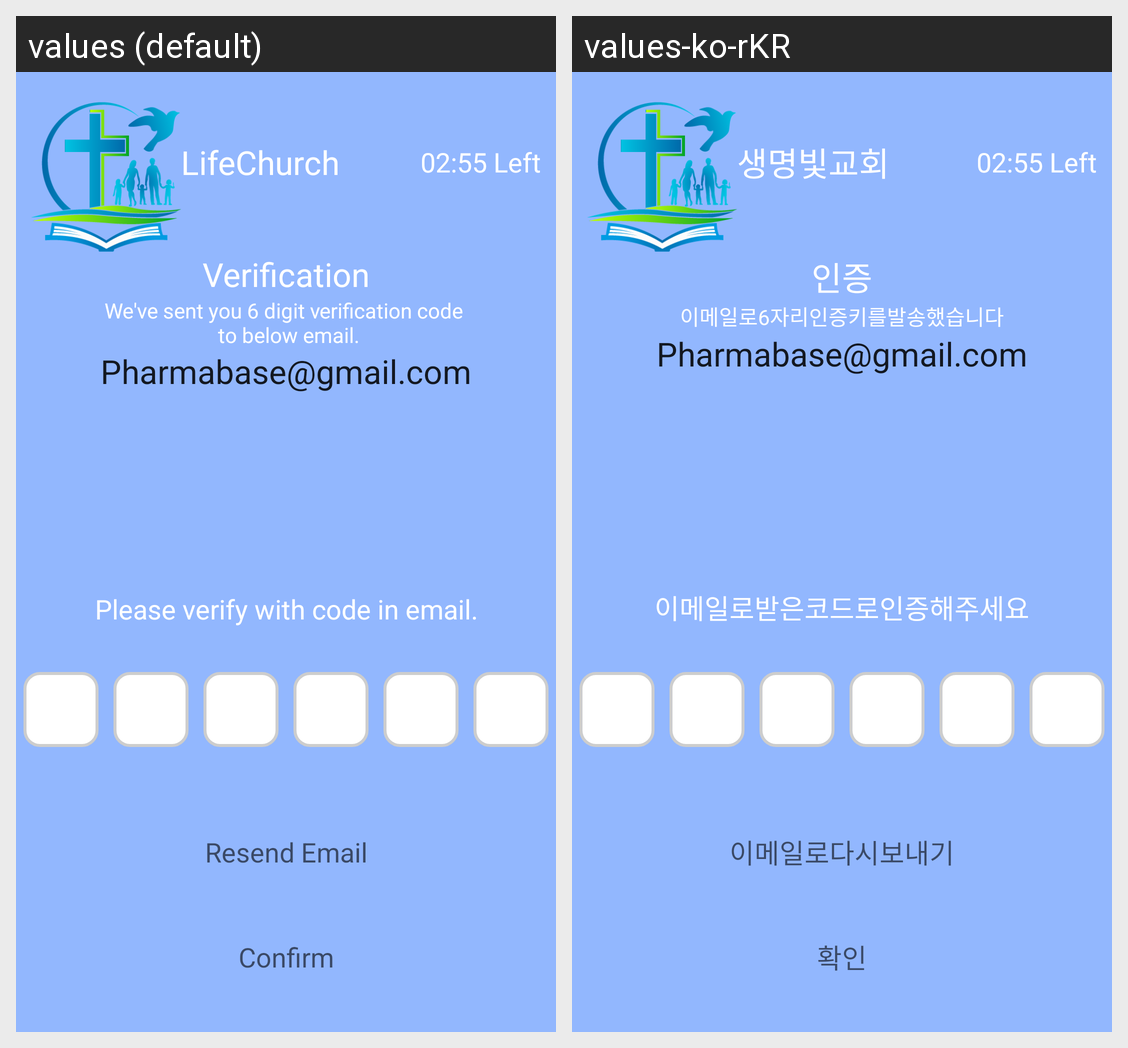

This grid shows one Android layout under two languages. Give, for every string resource on the screen, its name, the default text and each shown locale's text.
Android screen res/layout/activity_verificarion_email.xml rendered under 2 locales, left to right: values (default), values-ko-rKR. Device: Nexus 5 (rendered at 1080×1920; each locale shown at half size, 540×960, under a caption strip naming it); theme AppTheme.
Strings drawn on this screen, with the default value and each locale's value (text and hints the layout hard-codes, and strings that could not be matched under every locale, appear in the picture but are not listed):

app_name_uper
  values: LifeChurch
  values-ko-rKR: 생명빛교회

activity_chat_verificationemail_intro1
  values: Verification
  values-ko-rKR: 인증

activity_chat_verificationemail_intro2
  values: We've sent you 6 digit verification code 
       to below email.
  values-ko-rKR: 이메일로6자리인증키를발송했습니다

activity_chat_verificationemail_intro3
  values: Please verify with code in email.
  values-ko-rKR: 이메일로받은코드로인증해주세요

activity_chat_verificationemail_confirm
  values: Confirm
  values-ko-rKR: 확인

activity_chat_verificationemail_resend
  values: Resend Email
  values-ko-rKR: 이메일로다시보내기
